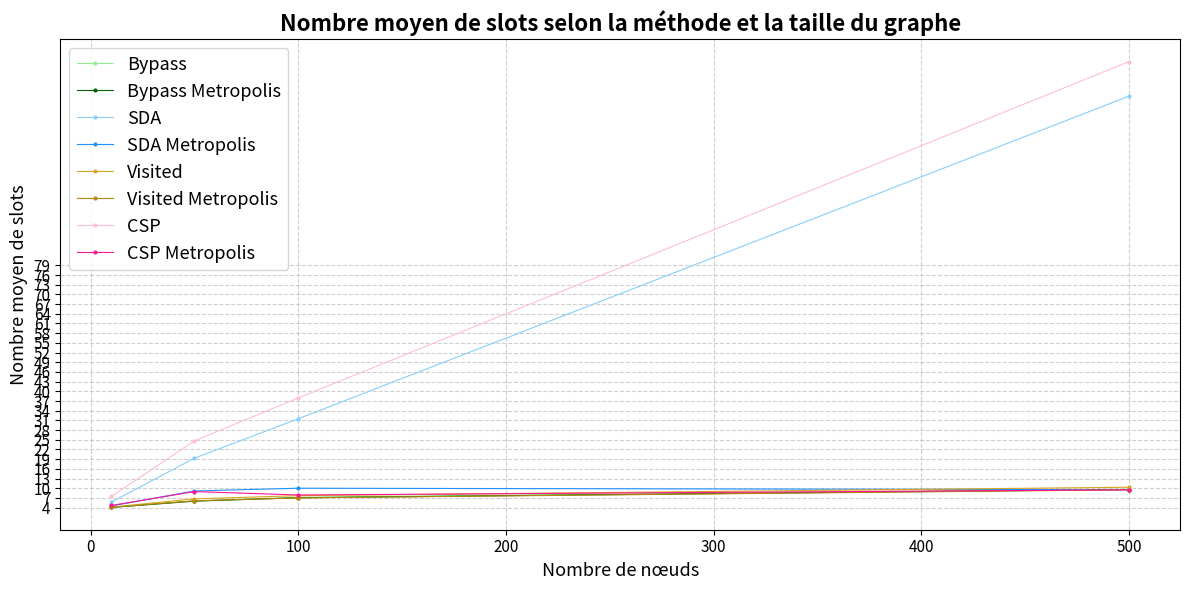

Source code (Python):
import matplotlib.pyplot as plt
import pandas as pd

# Données (en provenance de stats.py)
results = {
    10: {'Bypass': 4.05, 'Bypass Metropolis': 4.05, 'SDA': 5.7, 'SDA Metropolis': 4.5, 'Visited': 4.15, 'Visited Metropolis': 4.1, 'CSP': 7.45, 'CSP Metropolis': 4.65}, 
    50: {'Bypass': 6.05, 'Bypass Metropolis': 6.0, 'SDA': 19.3, 'SDA Metropolis': 9.15, 'Visited': 6.7, 'Visited Metropolis': 6.1, 'CSP': 24.65, 'CSP Metropolis': 8.95}, 
    100: {'Bypass': 7.2, 'Bypass Metropolis': 7.05, 'SDA': 31.5, 'SDA Metropolis': 10.0, 'Visited': 7.7, 'Visited Metropolis': 7.0, 'CSP': 37.95, 'CSP Metropolis': 7.9}, 
    500: {'Bypass': 9.7, 'Bypass Metropolis': 9.6, 'SDA': 131.4, 'SDA Metropolis': 9.55, 'Visited': 10.3, 'Visited Metropolis': 9.5, 'CSP': 142.1, 'CSP Metropolis': 9.5}
}

# DataFrame
df = pd.DataFrame(results).T

# Couleurs personnalisées par méthode
colors = {
    'Bypass': 'lightgreen',
    'Bypass Metropolis': 'darkgreen',
    'SDA': 'lightskyblue',
    'SDA Metropolis': 'dodgerblue',
    'Visited': 'goldenrod',
    'Visited Metropolis': 'darkgoldenrod',
    'CSP': 'pink',
    'CSP Metropolis': 'deeppink'
}

# Paramètres de style 
font_title = {'fontsize': 16, 'weight': 'bold'}
font_labels = {'fontsize': 13, 'weight': 'normal'}
font_legend = {'fontsize': 13}
font_ticks = 11

# Graphique
plt.figure(figsize=(12, 6))
for method in df.columns:
    plt.plot(df.index, df[method],
             marker='o',
             markersize=2,
             linewidth=0.8,
             label=method,
             color=colors[method])

plt.title("Nombre moyen de slots selon la méthode et la taille du graphe", **font_title)
plt.xlabel("Nombre de nœuds", **font_labels)
plt.ylabel("Nombre moyen de slots", **font_labels)
plt.yticks(range(4, 82, 3), fontsize=font_ticks)
plt.xticks(fontsize=font_ticks)
plt.grid(True, linestyle='--', alpha=0.6)
plt.legend(fontsize=font_legend['fontsize'])
plt.tight_layout()
plt.show()
